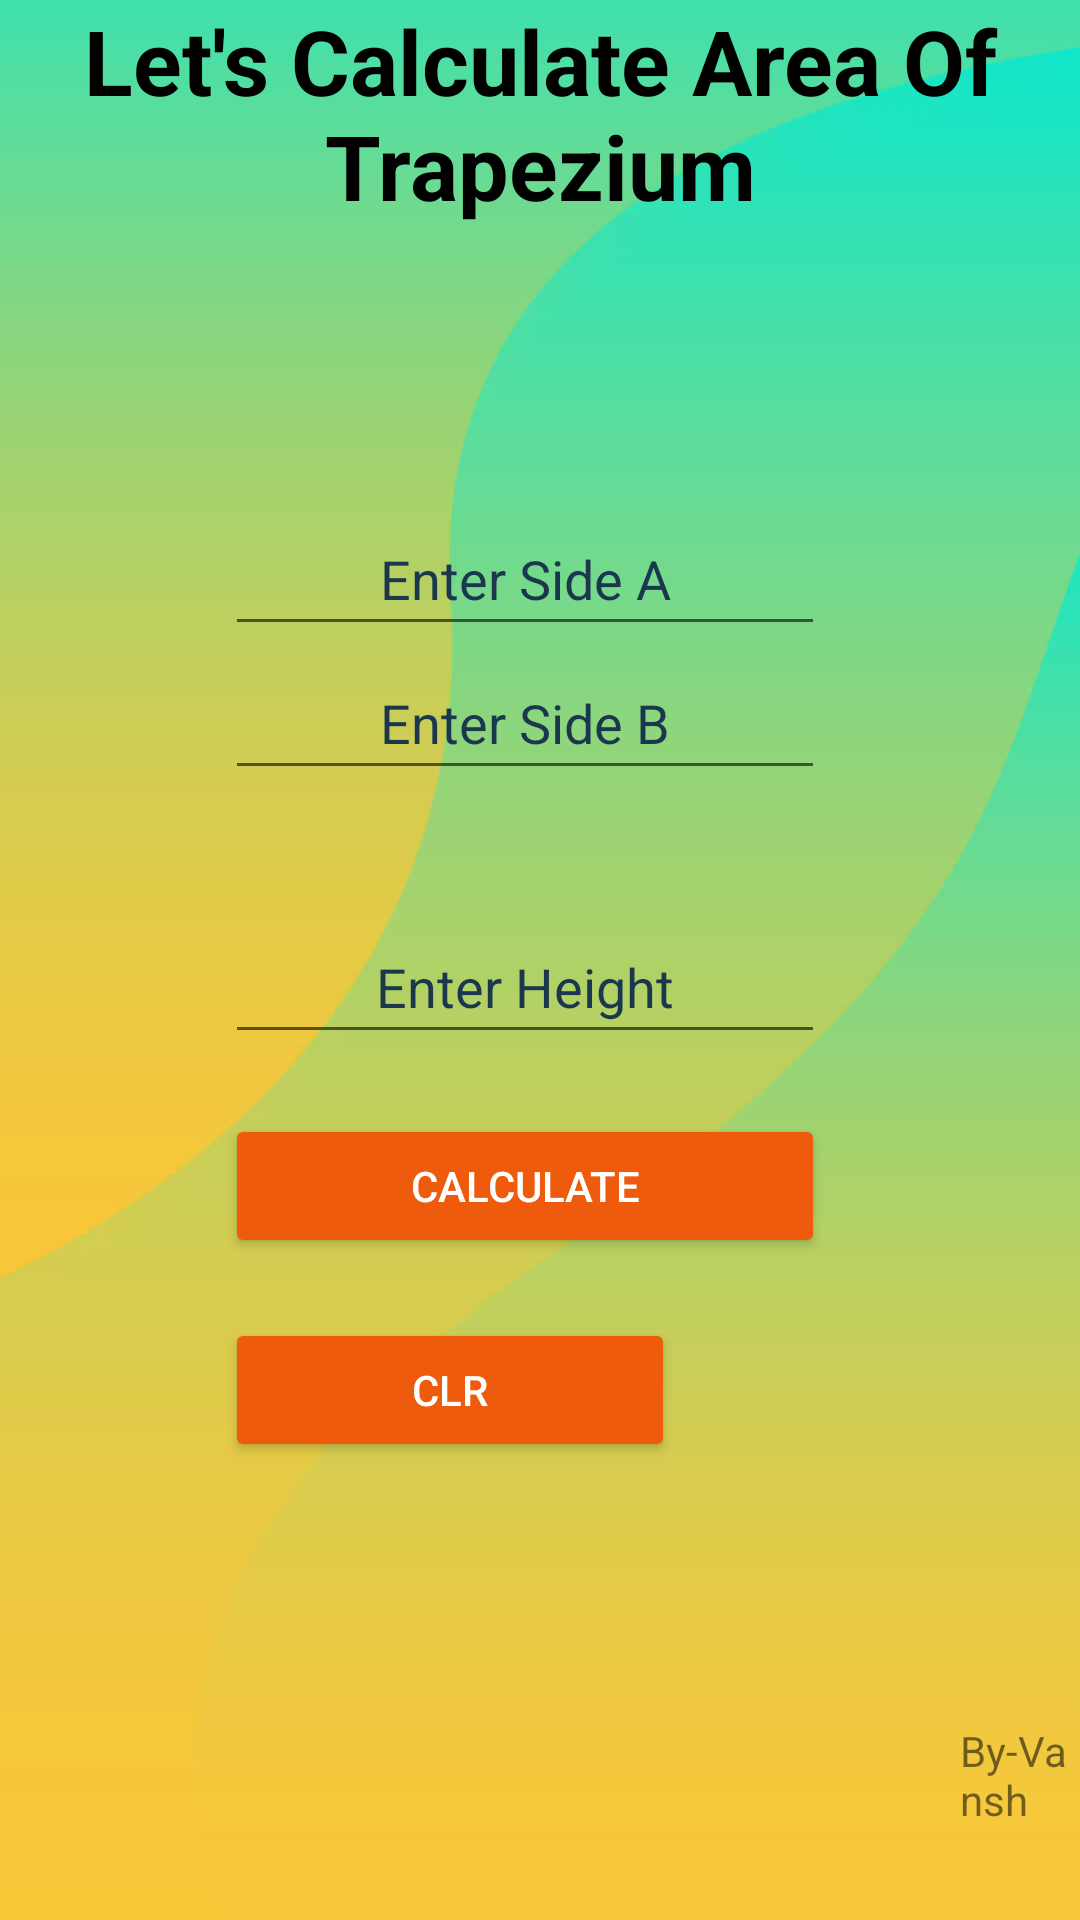

Android layout source for this screen:
<!-- AndroidManifest.xml: application theme Theme.All_in_one_calc -->
<!-- res/layout/activity_area_trapezium.xml -->
<?xml version="1.0" encoding="utf-8"?>
<LinearLayout
    xmlns:android="http://schemas.android.com/apk/res/android"
    xmlns:tools="http://schemas.android.com/tools"
    xmlns:app="http://schemas.android.com/apk/res-auto"
    android:layout_width="match_parent"
    android:layout_height="match_parent"
    android:orientation="vertical"
    android:layout_gravity="center"
    tools:context=".MainActivity"
    android:background="@drawable/common_bg">

    <TextView
        android:layout_width="match_parent"
        android:layout_height="wrap_content"
        android:textAlignment="center"
        android:text="@string/let_s_calculate_area_of_trapezium"
        android:textColor="@color/black"
        android:textStyle="bold"
        android:textSize="30sp"/>

    <ImageButton
        android:id="@+id/back_btn"
        android:layout_width="50dp"
        android:layout_height="52dp"
        android:contentDescription="@string/to_go_back"
        android:layout_margin="20dp"
        android:background="@drawable/ic_back_black"/>

    <EditText
        android:id="@+id/area_trap_side_a"
        android:layout_width="200dp"
        android:layout_height="wrap_content"
        android:textColor="@color/black"
        android:gravity="center"
        android:layout_marginStart="@dimen/margin_thirty"
        android:hint="@string/enter_side_a"
        android:importantForAutofill="no"
        android:inputType="number"
        android:minHeight="48dp"
        android:textColorHint="@color/gray"/>

    <EditText
        android:id="@+id/area_trap_side_b"
        android:layout_width="200dp"
        android:layout_height="wrap_content"
        android:textColor="@color/black"
        android:gravity="center"
        android:layout_marginStart="@dimen/margin_thirty"
        android:hint="@string/enter_side_b"
        android:importantForAutofill="no"
        android:inputType="number"
        android:minHeight="48dp"
        android:textColorHint="@color/gray"/>

    <EditText
        android:id="@+id/area_trap_height"
        android:layout_width="200dp"
        android:layout_height="wrap_content"
        android:textColor="@color/black"
        android:layout_marginTop="@dimen/margin_fifty"
        android:gravity="center"
        android:layout_marginStart="@dimen/margin_thirty"
        android:hint="@string/enter_height"
        android:importantForAutofill="no"
        android:inputType="number"
        android:minHeight="48dp"
        android:textColorHint="@color/gray"/>


    <Button
        android:id="@+id/area_trap_calculate_button"
        android:layout_width="200dp"
        android:layout_height="wrap_content"
        android:backgroundTint="@color/orange"
        android:layout_marginTop="@dimen/margin_twenty"
        android:text="@string/calculate"
        android:layout_marginStart="@dimen/margin_thirty"
        android:textColor="@color/white"/>

    <Button
        android:id="@+id/area_trap_clear_button"
        android:layout_width="150dp"
        android:layout_height="wrap_content"
        android:backgroundTint="@color/orange"
        android:layout_marginTop="@dimen/margin_twenty"
        android:text="@string/clear"
        android:layout_marginStart="@dimen/margin_thirty"
        android:textColor="@color/white"/>

    <TextView
        android:id="@+id/result_text"
        android:layout_width="wrap_content"
        android:layout_height="wrap_content"
        android:layout_marginTop="@dimen/margin_fifty"
        tools:text="20"
        android:layout_marginStart="@dimen/margin_thirty"
        android:textColor="@color/black"
        android:fontFamily="sans-serif-black"
        android:textSize="@dimen/margin_text_result"/>

    <TextView
        android:layout_width="wrap_content"
        android:layout_height="wrap_content"
        android:layout_marginStart="320dp"
        android:text="@string/by_vansh"/>

</LinearLayout>
<!-- resources referenced by this layout -->
<resources>
  <color name="black">#FF000000</color>
  <color name="gray">#1A374D</color>
  <color name="orange">#EF5B0C</color>
  <color name="white">#FFFFFFFF</color>
  <dimen name="margin_fifty">40dp</dimen>
  <dimen name="margin_text_result">35sp</dimen>
  <dimen name="margin_thirty">75dp</dimen>
  <dimen name="margin_twenty">20dp</dimen>
  <!-- drawable common_bg: jpg bitmap (drawable, 25877 bytes) -->
  <string name="by_vansh">By-Vansh</string>
  <string name="calculate">Calculate</string>
  <string name="clear">Clr</string>
  <string name="enter_height">Enter Height</string>
  <string name="enter_side_a">Enter Side A</string>
  <string name="enter_side_b">Enter Side B</string>
  <string name="let_s_calculate_area_of_trapezium">Let\'s Calculate Area Of Trapezium</string>
  <string name="to_go_back">To go back</string>
  <style name="Theme.All_in_one_calc" parent="Theme.MaterialComponents.DayNight.DarkActionBar">
          
          <item name="colorPrimary">@color/purple_500</item>
          <item name="colorPrimaryVariant">@color/purple_700</item>
          <item name="colorOnPrimary">@color/white</item>
          
          <item name="colorSecondary">@color/teal_200</item>
          <item name="colorSecondaryVariant">@color/teal_700</item>
          <item name="colorOnSecondary">@color/black</item>
          
          <item name="android:statusBarColor" tools:targetApi="l">?attr/colorPrimaryVariant</item>
          
      </style>
  <color name="purple_500">#FF6200EE</color>
  <color name="purple_700">#FF3700B3</color>
  <color name="teal_200">#FF03DAC5</color>
  <color name="teal_700">#FF018786</color>
</resources>
